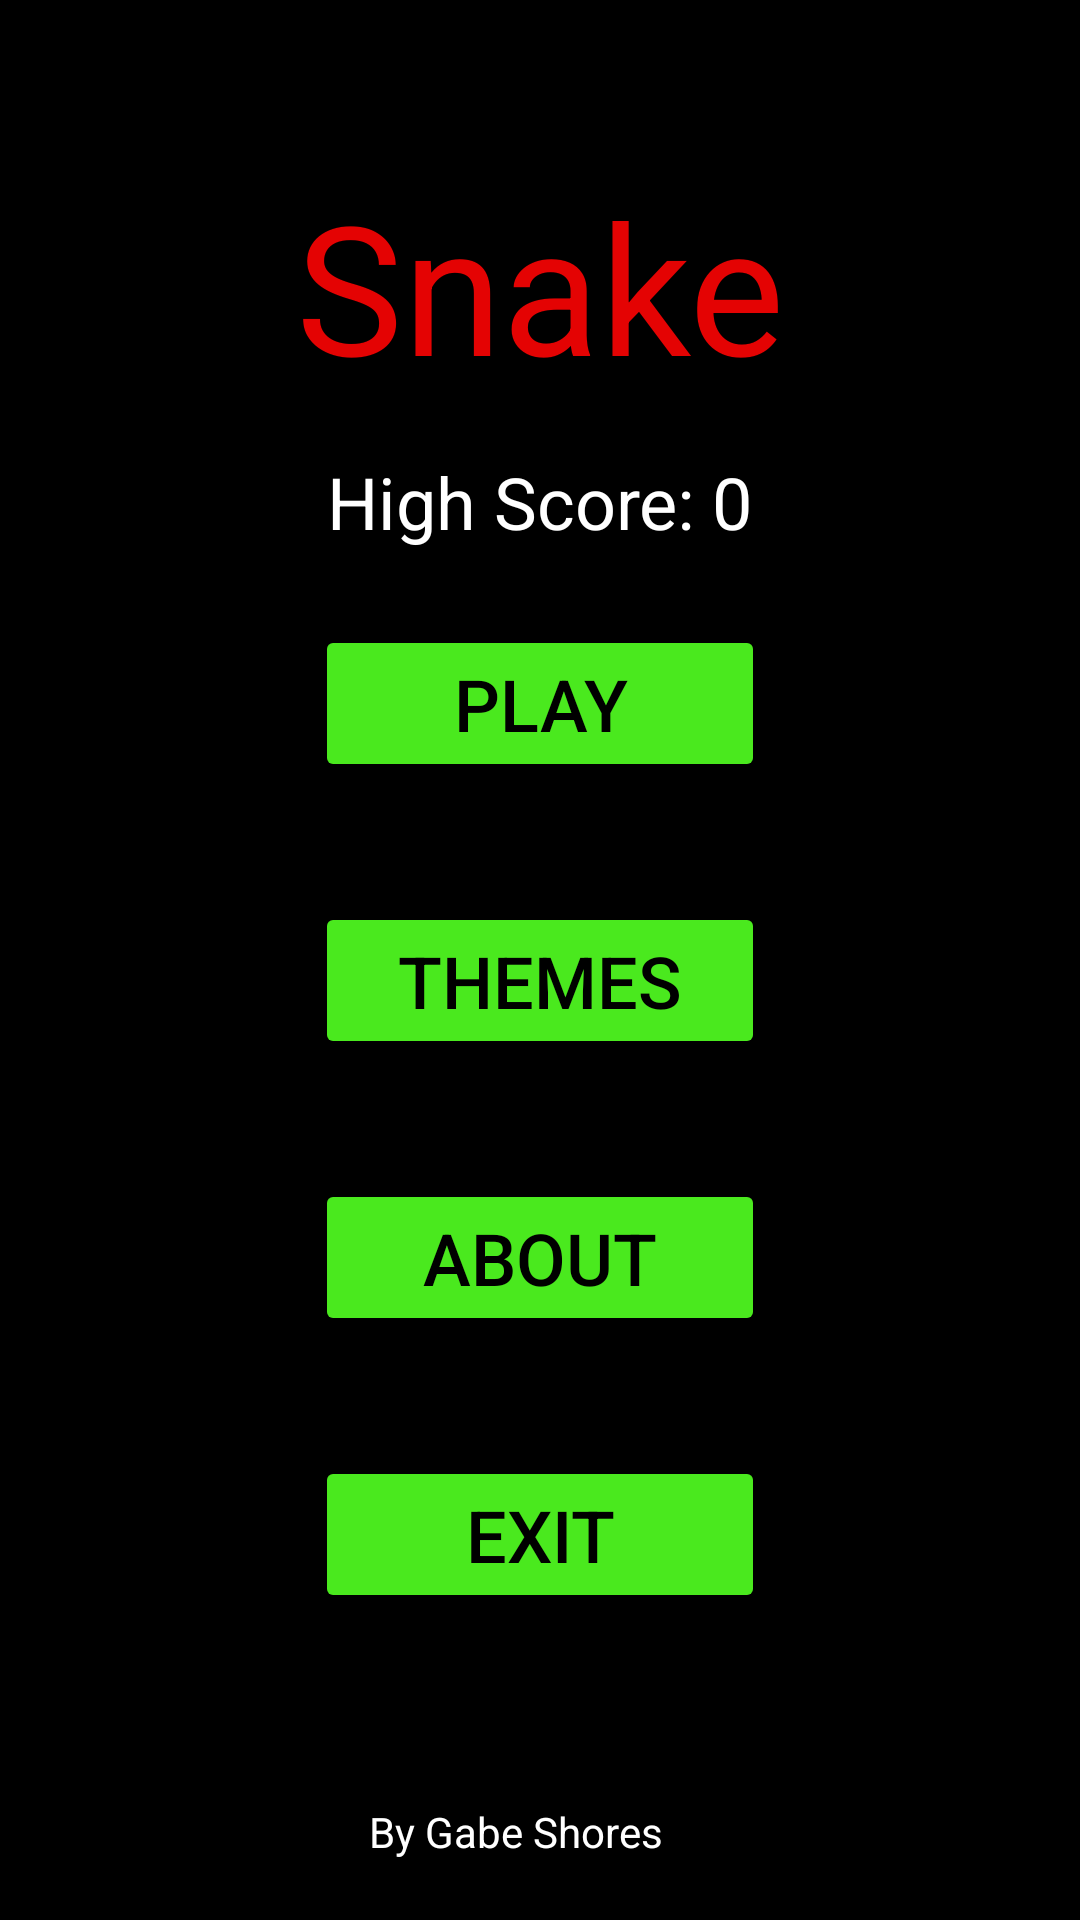

Write the Android layout XML for this screen, with the resource values it uses.
<!-- AndroidManifest.xml: application theme Theme.FinalProject -->
<!-- res/layout/activity_main.xml -->
<?xml version="1.0" encoding="utf-8"?>
<androidx.constraintlayout.widget.ConstraintLayout xmlns:android="http://schemas.android.com/apk/res/android"
    xmlns:app="http://schemas.android.com/apk/res-auto"
    xmlns:tools="http://schemas.android.com/tools"
    android:layout_width="match_parent"
    android:layout_height="match_parent"
    android:background="@color/black"
    tools:context=".MainActivity">

    
    <TextView
        android:id="@+id/txt_SnakeTitle"
        android:layout_width="wrap_content"
        android:layout_height="wrap_content"
        android:layout_marginTop="55dp"
        android:text="@string/txt_SnakeTitle"
        android:textColor="@color/default_apple"
        android:textSize="60sp"
        app:layout_constraintEnd_toEndOf="parent"
        app:layout_constraintStart_toStartOf="parent"
        app:layout_constraintTop_toTopOf="parent" />

    
    <Button
        android:id="@+id/btn_Play"
        android:layout_width="150dp"
        android:layout_height="wrap_content"
        android:layout_marginTop="25dp"
        android:backgroundTint="@color/default_snake"
        android:text="@string/btn_Play"
        android:textColor="@color/black"
        android:textSize="24sp"
        app:cornerRadius="2dp"
        app:layout_constraintEnd_toEndOf="parent"
        app:layout_constraintStart_toStartOf="parent"
        app:layout_constraintTop_toBottomOf="@+id/txt_HighScoreMain" />

    
    <Button
        android:id="@+id/btn_About"
        android:layout_width="150dp"
        android:layout_height="wrap_content"
        android:layout_marginTop="40dp"
        android:backgroundTint="@color/default_snake"
        android:text="@string/btn_About"
        android:textColor="@color/black"
        android:textSize="24sp"
        app:cornerRadius="2dp"
        app:layout_constraintEnd_toEndOf="parent"
        app:layout_constraintStart_toStartOf="parent"
        app:layout_constraintTop_toBottomOf="@+id/btn_Themes" />

    
    <Button
        android:id="@+id/btn_Exit"
        android:layout_width="150dp"
        android:layout_height="wrap_content"
        android:layout_marginTop="40dp"
        android:backgroundTint="@color/default_snake"
        android:text="@string/btn_Exit"
        android:textColor="@color/black"
        android:textSize="24sp"
        app:cornerRadius="2dp"
        app:layout_constraintEnd_toEndOf="parent"
        app:layout_constraintStart_toStartOf="parent"
        app:layout_constraintTop_toBottomOf="@+id/btn_About" />

    
    <Button
        android:id="@+id/btn_Themes"
        android:layout_width="150dp"
        android:layout_height="wrap_content"
        android:layout_marginTop="40dp"
        android:backgroundTint="@color/default_snake"
        android:text="@string/btn_Themes"
        android:textColor="@color/black"
        android:textSize="24sp"
        app:cornerRadius="2dp"
        app:layout_constraintEnd_toEndOf="parent"
        app:layout_constraintStart_toStartOf="parent"
        app:layout_constraintTop_toBottomOf="@+id/btn_Play" />

    
    <TextView
        android:id="@+id/txt_Attribution"
        android:layout_width="wrap_content"
        android:layout_height="wrap_content"
        android:layout_marginBottom="20dp"
        android:text="@string/txt_Attribution"
        android:textColor="@color/white"
        app:layout_constraintBottom_toBottomOf="parent"
        app:layout_constraintEnd_toEndOf="parent"
        app:layout_constraintHorizontal_bias="0.47"
        app:layout_constraintStart_toStartOf="parent" />

    
    <TextView
        android:id="@+id/txt_HighScoreMain"
        android:layout_width="wrap_content"
        android:layout_height="wrap_content"
        android:layout_marginTop="16dp"
        android:text="@string/txt_HighScoreMain"
        android:textColor="@color/white"
        android:textSize="24sp"
        app:layout_constraintEnd_toEndOf="parent"
        app:layout_constraintStart_toStartOf="parent"
        app:layout_constraintTop_toBottomOf="@+id/txt_SnakeTitle" />

</androidx.constraintlayout.widget.ConstraintLayout>
<!-- resources referenced by this layout -->
<resources>
  <color name="black">#FF000000</color>
  <color name="default_apple">#E40303</color>
  <color name="default_snake">#4AE91E</color>
  <color name="white">#FFFFFFFF</color>
  <string name="btn_About">About</string>
  <string name="btn_Exit">Exit</string>
  <string name="btn_Play">Play</string>
  <string name="btn_Themes">Themes</string>
  <string name="txt_Attribution">By Gabe Shores</string>
  <string name="txt_HighScoreMain">High Score: 0</string>
  <string name="txt_SnakeTitle">Snake</string>
  <style name="Theme.FinalProject" parent="Base.Theme.FinalProject" />
  <style name="Base.Theme.FinalProject" parent="Theme.Material3.DayNight.NoActionBar">
          
          <item name="colorPrimary">@color/default_apple</item>
      </style>
</resources>
